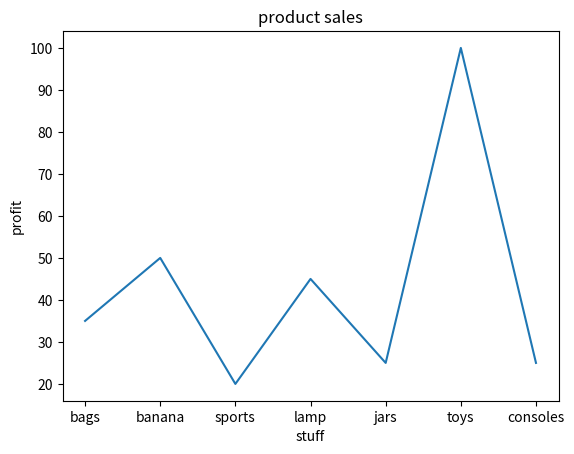
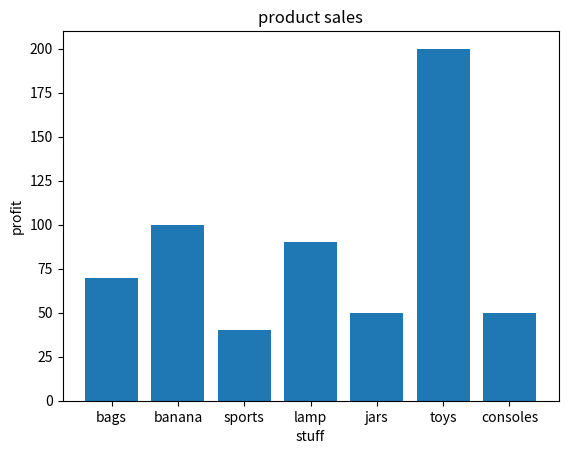

The script that saved these images, in order:
import matplotlib.pyplot as plt
students_name=["bags", "banana", "sports", "lamp", "jars", "toys", "consoles"]
students_marks=[35,50,20,45,25,100,25]
marks_perc = []
for x in students_marks:
    res = (x/50)*100
    marks_perc.append(res)
    print(marks_perc)
def marks_line_chart():
    plt.plot(students_name,students_marks)
    plt.title("product sales")
    plt.xlabel("stuff")
    plt.ylabel("profit")
    plt.show()
marks_line_chart()
def percentage_bar_chart():
    plt.bar(students_name,marks_perc)
    plt.title("product sales")
    plt.xlabel("stuff")
    plt.ylabel("profit")
    plt.show()
percentage_bar_chart()
